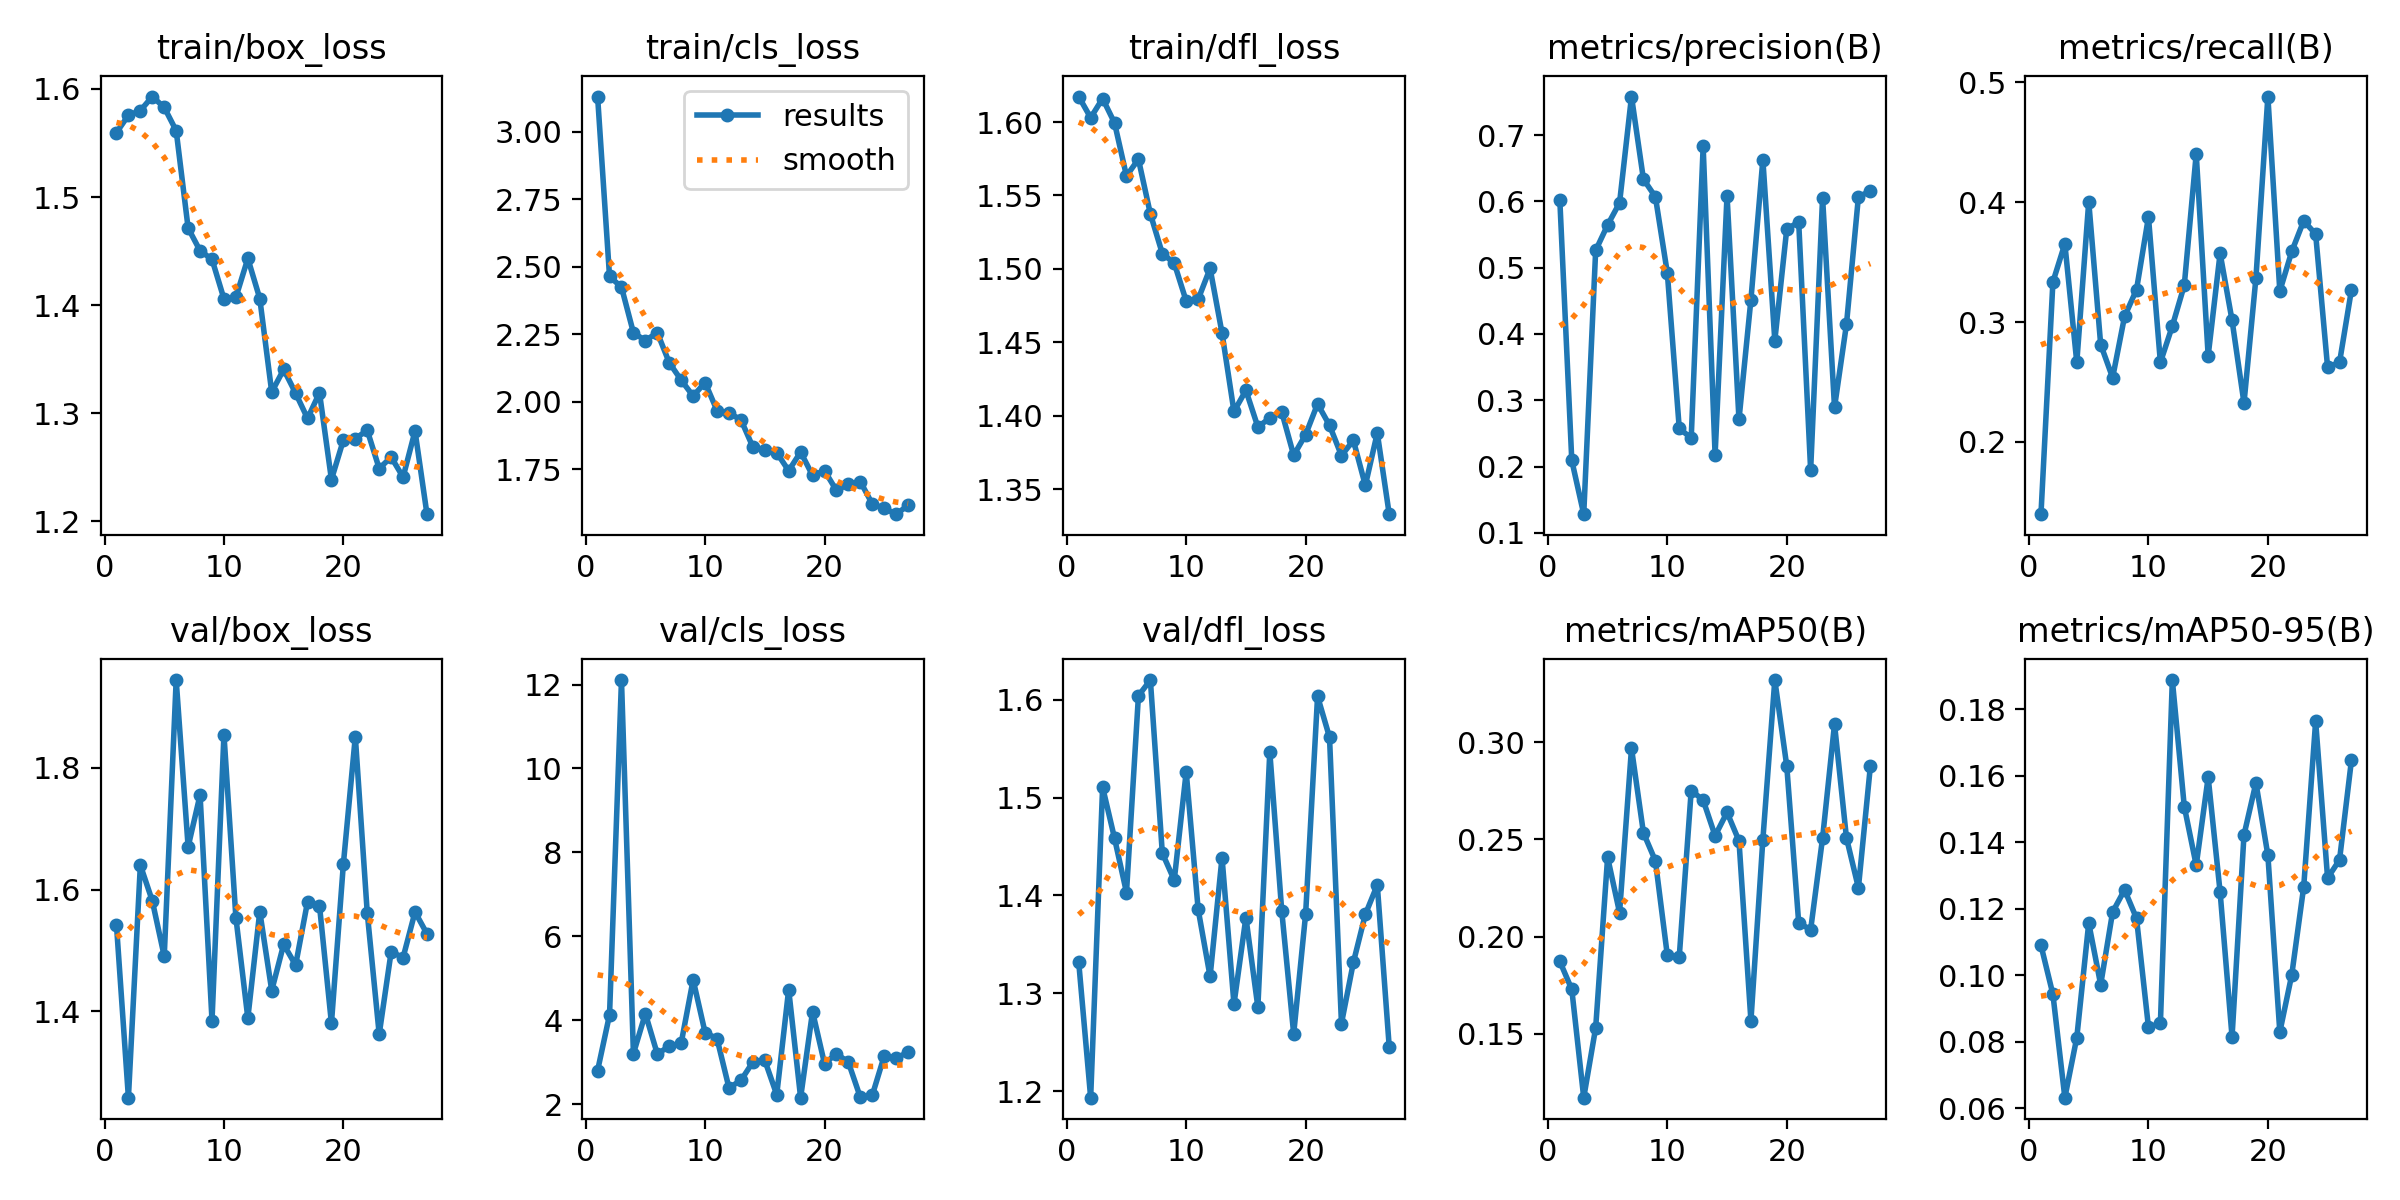

The data file committed next to this chart (first rows):
epoch, time, train/box_loss, train/cls_loss, train/dfl_loss, metrics/precision(B), metrics/recall(B), metrics/mAP50(B), metrics/mAP50-95(B), val/box_loss, val/cls_loss, val/dfl_loss, lr/pg0, lr/pg1, lr/pg2
1, 4.91, 1.56, 3.131, 1.617, 0.6014, 0.1398, 0.1872, 0.109, 1.542, 2.798, 1.332, 0.000468, 0.000468, 0.000468
2, 8.469, 1.576, 2.464, 1.603, 0.2092, 0.3334, 0.1728, 0.09428, 1.258, 4.127, 1.193, 0.000935, 0.000935, 0.000935
3, 12.02, 1.58, 2.425, 1.616, 0.1281, 0.3652, 0.1172, 0.06319, 1.64, 12.11, 1.511, 0.001393, 0.001393, 0.001393
4, 15.66, 1.593, 2.256, 1.599, 0.526, 0.2663, 0.1531, 0.08129, 1.581, 3.201, 1.458, 0.001387, 0.001387, 0.001387
5, 19.5, 1.583, 2.227, 1.563, 0.5644, 0.4003, 0.2408, 0.1157, 1.49, 4.155, 1.403, 0.001372, 0.001372, 0.001372
6, 23.16, 1.561, 2.256, 1.575, 0.5977, 0.2812, 0.2123, 0.0972, 1.944, 3.194, 1.604, 0.001358, 0.001358, 0.001358
7, 26.58, 1.471, 2.145, 1.537, 0.7581, 0.2536, 0.2968, 0.1191, 1.67, 3.377, 1.62, 0.001344, 0.001344, 0.001344
8, 30.11, 1.45, 2.08, 1.51, 0.6334, 0.3046, 0.2533, 0.1257, 1.755, 3.453, 1.443, 0.00133, 0.00133, 0.00133
9, 33.79, 1.442, 2.021, 1.504, 0.6069, 0.327, 0.2389, 0.1172, 1.385, 4.962, 1.416, 0.001316, 0.001316, 0.001316
10, 37.35, 1.406, 2.071, 1.478, 0.4921, 0.3876, 0.1904, 0.0844, 1.855, 3.705, 1.526, 0.001302, 0.001302, 0.001302
11, 40.91, 1.407, 1.967, 1.479, 0.2574, 0.2663, 0.1897, 0.08554, 1.554, 3.558, 1.386, 0.001288, 0.001288, 0.001288
12, 44.59, 1.443, 1.958, 1.5, 0.243, 0.2967, 0.2751, 0.1889, 1.389, 2.387, 1.317, 0.001273, 0.001273, 0.001273
13, 48.2, 1.406, 1.934, 1.456, 0.6828, 0.3306, 0.2702, 0.1508, 1.564, 2.562, 1.439, 0.001259, 0.001259, 0.001259
14, 52.01, 1.32, 1.832, 1.403, 0.2177, 0.4402, 0.2518, 0.1331, 1.434, 3, 1.289, 0.001245, 0.001245, 0.001245
15, 56.36, 1.341, 1.822, 1.417, 0.6088, 0.2719, 0.2639, 0.1596, 1.51, 3.043, 1.377, 0.001231, 0.001231, 0.001231
16, 60.19, 1.319, 1.811, 1.392, 0.271, 0.3573, 0.2492, 0.1251, 1.476, 2.222, 1.286, 0.001217, 0.001217, 0.001217
17, 63.92, 1.295, 1.744, 1.398, 0.4518, 0.3014, 0.1568, 0.0815, 1.58, 4.73, 1.547, 0.001203, 0.001203, 0.001203
18, 67.85, 1.319, 1.813, 1.403, 0.6629, 0.2325, 0.2499, 0.1422, 1.573, 2.151, 1.384, 0.001189, 0.001189, 0.001189
19, 71.59, 1.239, 1.727, 1.373, 0.39, 0.3367, 0.3319, 0.1579, 1.38, 4.202, 1.259, 0.001174, 0.001174, 0.001174
20, 75.29, 1.275, 1.744, 1.387, 0.5582, 0.488, 0.2877, 0.1361, 1.642, 2.963, 1.381, 0.00116, 0.00116, 0.00116
21, 78.87, 1.277, 1.671, 1.408, 0.5688, 0.3257, 0.2071, 0.08294, 1.851, 3.202, 1.603, 0.001146, 0.001146, 0.001146
22, 83, 1.284, 1.694, 1.394, 0.1946, 0.3589, 0.2035, 0.1002, 1.561, 2.996, 1.562, 0.001132, 0.001132, 0.001132
23, 87.26, 1.249, 1.704, 1.373, 0.6056, 0.3844, 0.2506, 0.1266, 1.362, 2.159, 1.269, 0.001118, 0.001118, 0.001118
24, 90.97, 1.26, 1.621, 1.383, 0.2893, 0.3733, 0.3092, 0.1765, 1.498, 2.207, 1.332, 0.001104, 0.001104, 0.001104
25, 94.59, 1.241, 1.605, 1.353, 0.4145, 0.2623, 0.2507, 0.1293, 1.488, 3.144, 1.381, 0.001089, 0.001089, 0.001089
26, 98.41, 1.284, 1.583, 1.388, 0.6068, 0.2663, 0.2251, 0.1348, 1.563, 3.095, 1.411, 0.001075, 0.001075, 0.001075
27, 102.3, 1.207, 1.616, 1.333, 0.6156, 0.327, 0.2875, 0.1648, 1.527, 3.236, 1.245, 0.001061, 0.001061, 0.001061
